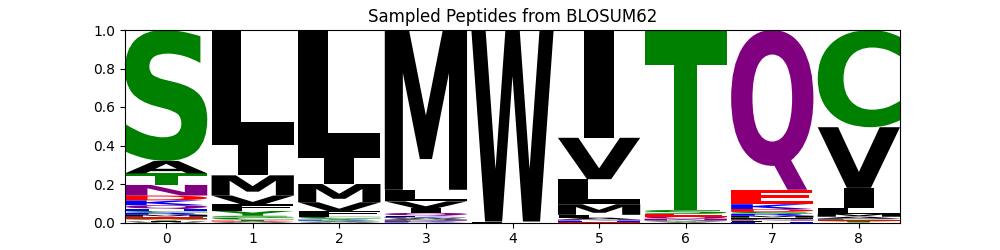

The file beside this chart, header and first rows:
organism	mhc_class	mhc	peptide	va	ja	cdr3a	vb	jb	cdr3b	wt_seq
human	1	A*02:01	SLLMWITQC	TRAV21*01	TRAJ6*01	CAVRPTSGGSYIPTF	TRBV6-5*01	TRBJ2-2*01	CASSYVGNTGELFF	SLLMWITQC
human	1	A*02:01	SILMWIQQC	TRAV21*01	TRAJ6*01	CAVRPTSGGSYIPTF	TRBV6-5*01	TRBJ2-2*01	CASSYVGNTGELFF	SLLMWITQC
human	1	A*02:01	SVLMWLTQC	TRAV21*01	TRAJ6*01	CAVRPTSGGSYIPTF	TRBV6-5*01	TRBJ2-2*01	CASSYVGNTGELFF	SLLMWITQC
human	1	A*02:01	SLLMWITEC	TRAV21*01	TRAJ6*01	CAVRPTSGGSYIPTF	TRBV6-5*01	TRBJ2-2*01	CASSYVGNTGELFF	SLLMWITQC
human	1	A*02:01	SLLMWITDC	TRAV21*01	TRAJ6*01	CAVRPTSGGSYIPTF	TRBV6-5*01	TRBJ2-2*01	CASSYVGNTGELFF	SLLMWITQC
human	1	A*02:01	SIIMWLTQC	TRAV21*01	TRAJ6*01	CAVRPTSGGSYIPTF	TRBV6-5*01	TRBJ2-2*01	CASSYVGNTGELFF	SLLMWITQC
human	1	A*02:01	AMIMWITQC	TRAV21*01	TRAJ6*01	CAVRPTSGGSYIPTF	TRBV6-5*01	TRBJ2-2*01	CASSYVGNTGELFF	SLLMWITQC
human	1	A*02:01	DLRMWITQC	TRAV21*01	TRAJ6*01	CAVRPTSGGSYIPTF	TRBV6-5*01	TRBJ2-2*01	CASSYVGNTGELFF	SLLMWITQC
human	1	A*02:01	SLIQWVVQC	TRAV21*01	TRAJ6*01	CAVRPTSGGSYIPTF	TRBV6-5*01	TRBJ2-2*01	CASSYVGNTGELFF	SLLMWITQC
human	1	A*02:01	NLLMWVTDC	TRAV21*01	TRAJ6*01	CAVRPTSGGSYIPTF	TRBV6-5*01	TRBJ2-2*01	CASSYVGNTGELFF	SLLMWITQC
human	1	A*02:01	SLLMWINQC	TRAV21*01	TRAJ6*01	CAVRPTSGGSYIPTF	TRBV6-5*01	TRBJ2-2*01	CASSYVGNTGELFF	SLLMWITQC
human	1	A*02:01	SLLMWVTEC	TRAV21*01	TRAJ6*01	CAVRPTSGGSYIPTF	TRBV6-5*01	TRBJ2-2*01	CASSYVGNTGELFF	SLLMWITQC
human	1	A*02:01	SLLWWITQC	TRAV21*01	TRAJ6*01	CAVRPTSGGSYIPTF	TRBV6-5*01	TRBJ2-2*01	CASSYVGNTGELFF	SLLMWITQC
human	1	A*02:01	ALMMWITQC	TRAV21*01	TRAJ6*01	CAVRPTSGGSYIPTF	TRBV6-5*01	TRBJ2-2*01	CASSYVGNTGELFF	SLLMWITQC
human	1	A*02:01	SLMMWVTQC	TRAV21*01	TRAJ6*01	CAVRPTSGGSYIPTF	TRBV6-5*01	TRBJ2-2*01	CASSYVGNTGELFF	SLLMWITQC
human	1	A*02:01	TLLMWITQC	TRAV21*01	TRAJ6*01	CAVRPTSGGSYIPTF	TRBV6-5*01	TRBJ2-2*01	CASSYVGNTGELFF	SLLMWITQC
human	1	A*02:01	SFLMWITQC	TRAV21*01	TRAJ6*01	CAVRPTSGGSYIPTF	TRBV6-5*01	TRBJ2-2*01	CASSYVGNTGELFF	SLLMWITQC
human	1	A*02:01	SLILWITQC	TRAV21*01	TRAJ6*01	CAVRPTSGGSYIPTF	TRBV6-5*01	TRBJ2-2*01	CASSYVGNTGELFF	SLLMWITQC
human	1	A*02:01	GYLMWMTQC	TRAV21*01	TRAJ6*01	CAVRPTSGGSYIPTF	TRBV6-5*01	TRBJ2-2*01	CASSYVGNTGELFF	SLLMWITQC
human	1	A*02:01	SLAMWITQC	TRAV21*01	TRAJ6*01	CAVRPTSGGSYIPTF	TRBV6-5*01	TRBJ2-2*01	CASSYVGNTGELFF	SLLMWITQC
human	1	A*02:01	SMLMWMTQC	TRAV21*01	TRAJ6*01	CAVRPTSGGSYIPTF	TRBV6-5*01	TRBJ2-2*01	CASSYVGNTGELFF	SLLMWITQC
human	1	A*02:01	TILMWITQC	TRAV21*01	TRAJ6*01	CAVRPTSGGSYIPTF	TRBV6-5*01	TRBJ2-2*01	CASSYVGNTGELFF	SLLMWITQC
human	1	A*02:01	AILMWITQC	TRAV21*01	TRAJ6*01	CAVRPTSGGSYIPTF	TRBV6-5*01	TRBJ2-2*01	CASSYVGNTGELFF	SLLMWITQC
human	1	A*02:01	SMIMWVTQC	TRAV21*01	TRAJ6*01	CAVRPTSGGSYIPTF	TRBV6-5*01	TRBJ2-2*01	CASSYVGNTGELFF	SLLMWITQC
human	1	A*02:01	SILMWVTQC	TRAV21*01	TRAJ6*01	CAVRPTSGGSYIPTF	TRBV6-5*01	TRBJ2-2*01	CASSYVGNTGELFF	SLLMWITQC
human	1	A*02:01	SMLMWVTQC	TRAV21*01	TRAJ6*01	CAVRPTSGGSYIPTF	TRBV6-5*01	TRBJ2-2*01	CASSYVGNTGELFF	SLLMWITQC
human	1	A*02:01	SVLMWITQC	TRAV21*01	TRAJ6*01	CAVRPTSGGSYIPTF	TRBV6-5*01	TRBJ2-2*01	CASSYVGNTGELFF	SLLMWITQC
human	1	A*02:01	SSLMWITQC	TRAV21*01	TRAJ6*01	CAVRPTSGGSYIPTF	TRBV6-5*01	TRBJ2-2*01	CASSYVGNTGELFF	SLLMWITQC
human	1	A*02:01	SILMWLTQC	TRAV21*01	TRAJ6*01	CAVRPTSGGSYIPTF	TRBV6-5*01	TRBJ2-2*01	CASSYVGNTGELFF	SLLMWITQC
human	1	A*02:01	SLLIWHTQC	TRAV21*01	TRAJ6*01	CAVRPTSGGSYIPTF	TRBV6-5*01	TRBJ2-2*01	CASSYVGNTGELFF	SLLMWITQC
human	1	A*02:01	MIIMWITQC	TRAV21*01	TRAJ6*01	CAVRPTSGGSYIPTF	TRBV6-5*01	TRBJ2-2*01	CASSYVGNTGELFF	SLLMWITQC
human	1	A*02:01	SLIMWVTQC	TRAV21*01	TRAJ6*01	CAVRPTSGGSYIPTF	TRBV6-5*01	TRBJ2-2*01	CASSYVGNTGELFF	SLLMWITQC
human	1	A*02:01	SYVMWLTEC	TRAV21*01	TRAJ6*01	CAVRPTSGGSYIPTF	TRBV6-5*01	TRBJ2-2*01	CASSYVGNTGELFF	SLLMWITQC
human	1	A*02:01	SLIMWISQC	TRAV21*01	TRAJ6*01	CAVRPTSGGSYIPTF	TRBV6-5*01	TRBJ2-2*01	CASSYVGNTGELFF	SLLMWITQC
human	1	A*02:01	SLMMWITQC	TRAV21*01	TRAJ6*01	CAVRPTSGGSYIPTF	TRBV6-5*01	TRBJ2-2*01	CASSYVGNTGELFF	SLLMWITQC
human	1	A*02:01	SIIMWITQC	TRAV21*01	TRAJ6*01	CAVRPTSGGSYIPTF	TRBV6-5*01	TRBJ2-2*01	CASSYVGNTGELFF	SLLMWITQC
human	1	A*02:01	YYLMWVTQC	TRAV21*01	TRAJ6*01	CAVRPTSGGSYIPTF	TRBV6-5*01	TRBJ2-2*01	CASSYVGNTGELFF	SLLMWITQC
human	1	A*02:01	SLLMWIEQC	TRAV21*01	TRAJ6*01	CAVRPTSGGSYIPTF	TRBV6-5*01	TRBJ2-2*01	CASSYVGNTGELFF	SLLMWITQC
human	1	A*02:01	RLLVWITQC	TRAV21*01	TRAJ6*01	CAVRPTSGGSYIPTF	TRBV6-5*01	TRBJ2-2*01	CASSYVGNTGELFF	SLLMWITQC
human	1	A*02:01	SIMMWITQC	TRAV21*01	TRAJ6*01	CAVRPTSGGSYIPTF	TRBV6-5*01	TRBJ2-2*01	CASSYVGNTGELFF	SLLMWITQC
human	1	A*02:01	CLSMWVTQC	TRAV21*01	TRAJ6*01	CAVRPTSGGSYIPTF	TRBV6-5*01	TRBJ2-2*01	CASSYVGNTGELFF	SLLMWITQC
human	1	A*02:01	NLLMWITQC	TRAV21*01	TRAJ6*01	CAVRPTSGGSYIPTF	TRBV6-5*01	TRBJ2-2*01	CASSYVGNTGELFF	SLLMWITQC
human	1	A*02:01	SLLLWITQC	TRAV21*01	TRAJ6*01	CAVRPTSGGSYIPTF	TRBV6-5*01	TRBJ2-2*01	CASSYVGNTGELFF	SLLMWITQC
human	1	A*02:01	NLLMWFTQC	TRAV21*01	TRAJ6*01	CAVRPTSGGSYIPTF	TRBV6-5*01	TRBJ2-2*01	CASSYVGNTGELFF	SLLMWITQC
human	1	A*02:01	SVLMWVTQC	TRAV21*01	TRAJ6*01	CAVRPTSGGSYIPTF	TRBV6-5*01	TRBJ2-2*01	CASSYVGNTGELFF	SLLMWITQC
human	1	A*02:01	QLLMWITQC	TRAV21*01	TRAJ6*01	CAVRPTSGGSYIPTF	TRBV6-5*01	TRBJ2-2*01	CASSYVGNTGELFF	SLLMWITQC
human	1	A*02:01	SIIMWVTQC	TRAV21*01	TRAJ6*01	CAVRPTSGGSYIPTF	TRBV6-5*01	TRBJ2-2*01	CASSYVGNTGELFF	SLLMWITQC
human	1	A*02:01	SILMWITQC	TRAV21*01	TRAJ6*01	CAVRPTSGGSYIPTF	TRBV6-5*01	TRBJ2-2*01	CASSYVGNTGELFF	SLLMWITQC
human	1	A*02:01	SMLMWIQQC	TRAV21*01	TRAJ6*01	CAVRPTSGGSYIPTF	TRBV6-5*01	TRBJ2-2*01	CASSYVGNTGELFF	SLLMWITQC
human	1	A*02:01	NILMWVTQC	TRAV21*01	TRAJ6*01	CAVRPTSGGSYIPTF	TRBV6-5*01	TRBJ2-2*01	CASSYVGNTGELFF	SLLMWITQC
human	1	A*02:01	ALLMWLTQC	TRAV21*01	TRAJ6*01	CAVRPTSGGSYIPTF	TRBV6-5*01	TRBJ2-2*01	CASSYVGNTGELFF	SLLMWITQC
human	1	A*02:01	CLVNWVTQC	TRAV21*01	TRAJ6*01	CAVRPTSGGSYIPTF	TRBV6-5*01	TRBJ2-2*01	CASSYVGNTGELFF	SLLMWITQC
human	1	A*02:01	RLVMWITQC	TRAV21*01	TRAJ6*01	CAVRPTSGGSYIPTF	TRBV6-5*01	TRBJ2-2*01	CASSYVGNTGELFF	SLLMWITQC
human	1	A*02:01	NMLMWVTQC	TRAV21*01	TRAJ6*01	CAVRPTSGGSYIPTF	TRBV6-5*01	TRBJ2-2*01	CASSYVGNTGELFF	SLLMWITQC
human	1	A*02:01	SILMWLTMC	TRAV21*01	TRAJ6*01	CAVRPTSGGSYIPTF	TRBV6-5*01	TRBJ2-2*01	CASSYVGNTGELFF	SLLMWITQC
human	1	A*02:01	SLVMWITQC	TRAV21*01	TRAJ6*01	CAVRPTSGGSYIPTF	TRBV6-5*01	TRBJ2-2*01	CASSYVGNTGELFF	SLLMWITQC
human	1	A*02:01	KLLMWITQC	TRAV21*01	TRAJ6*01	CAVRPTSGGSYIPTF	TRBV6-5*01	TRBJ2-2*01	CASSYVGNTGELFF	SLLMWITQC
human	1	A*02:01	TILQWVTQC	TRAV21*01	TRAJ6*01	CAVRPTSGGSYIPTF	TRBV6-5*01	TRBJ2-2*01	CASSYVGNTGELFF	SLLMWITQC
human	1	A*02:01	TLLMWLTQC	TRAV21*01	TRAJ6*01	CAVRPTSGGSYIPTF	TRBV6-5*01	TRBJ2-2*01	CASSYVGNTGELFF	SLLMWITQC
human	1	A*02:01	SLLMWLTQC	TRAV21*01	TRAJ6*01	CAVRPTSGGSYIPTF	TRBV6-5*01	TRBJ2-2*01	CASSYVGNTGELFF	SLLMWITQC
... 140 more rows
